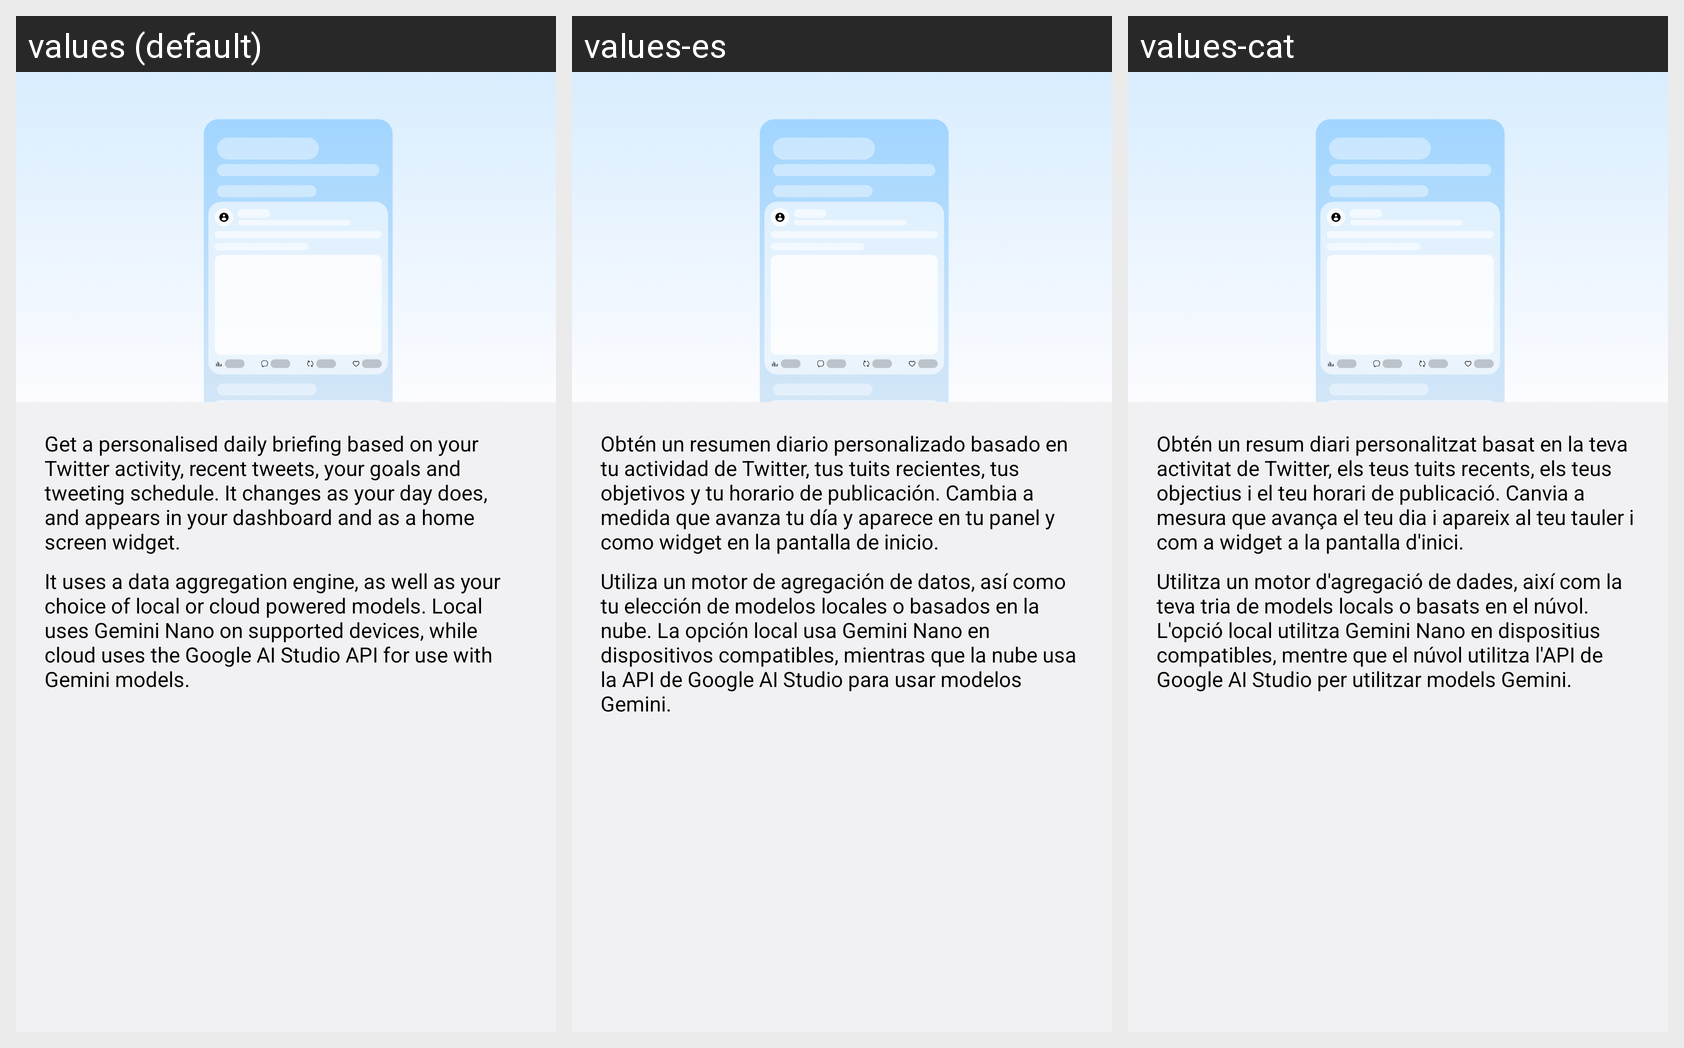

The same Android screen rendered under several of its app's locales, left to right. List the strings drawn on it with the default value and each locale's translation.
Android screen res/layout/preference_brief_intro.xml rendered under 3 locales, left to right: values (default), values-es, values-cat. Device: Nexus 5 (rendered at 1080×1920; each locale shown at half size, 540×960, under a caption strip naming it); theme Theme.Twidget.
Other locales in the repository, not shown: values-ca, values-de, values-fr.
Strings drawn on this screen, with the default value and each locale's value (text and hints the layout hard-codes, and strings that could not be matched under every locale, appear in the picture but are not listed):

brief_settings_intro
  values: Get a personalised daily briefing based on your Twitter activity, recent tweets, your goals and tweeting schedule. It changes as your day does, and appears in your dashboard and as a home screen widget.
  values-es: Obtén un resumen diario personalizado basado en tu actividad de Twitter, tus tuits recientes, tus objetivos y tu horario de publicación. Cambia a medida que avanza tu día y aparece en tu panel y como widget en la pantalla de inicio.
  values-cat: Obtén un resum diari personalitzat basat en la teva activitat de Twitter, els teus tuits recents, els teus objectius i el teu horari de publicació. Canvia a mesura que avança el teu dia i apareix al teu tauler i com a widget a la pantalla d'inici.

brief_settings_ai_intro
  values: It uses a data aggregation engine, as well as your choice of local or cloud powered models. Local uses Gemini Nano on supported devices, while cloud uses the Google AI Studio API for use with Gemini models.
  values-es: Utiliza un motor de agregación de datos, así como tu elección de modelos locales o basados en la nube. La opción local usa Gemini Nano en dispositivos compatibles, mientras que la nube usa la API de Google AI Studio para usar modelos Gemini.
  values-cat: Utilitza un motor d'agregació de dades, així com la teva tria de models locals o basats en el núvol. L'opció local utilitza Gemini Nano en dispositius compatibles, mentre que el núvol utilitza l'API de Google AI Studio per utilitzar models Gemini.
